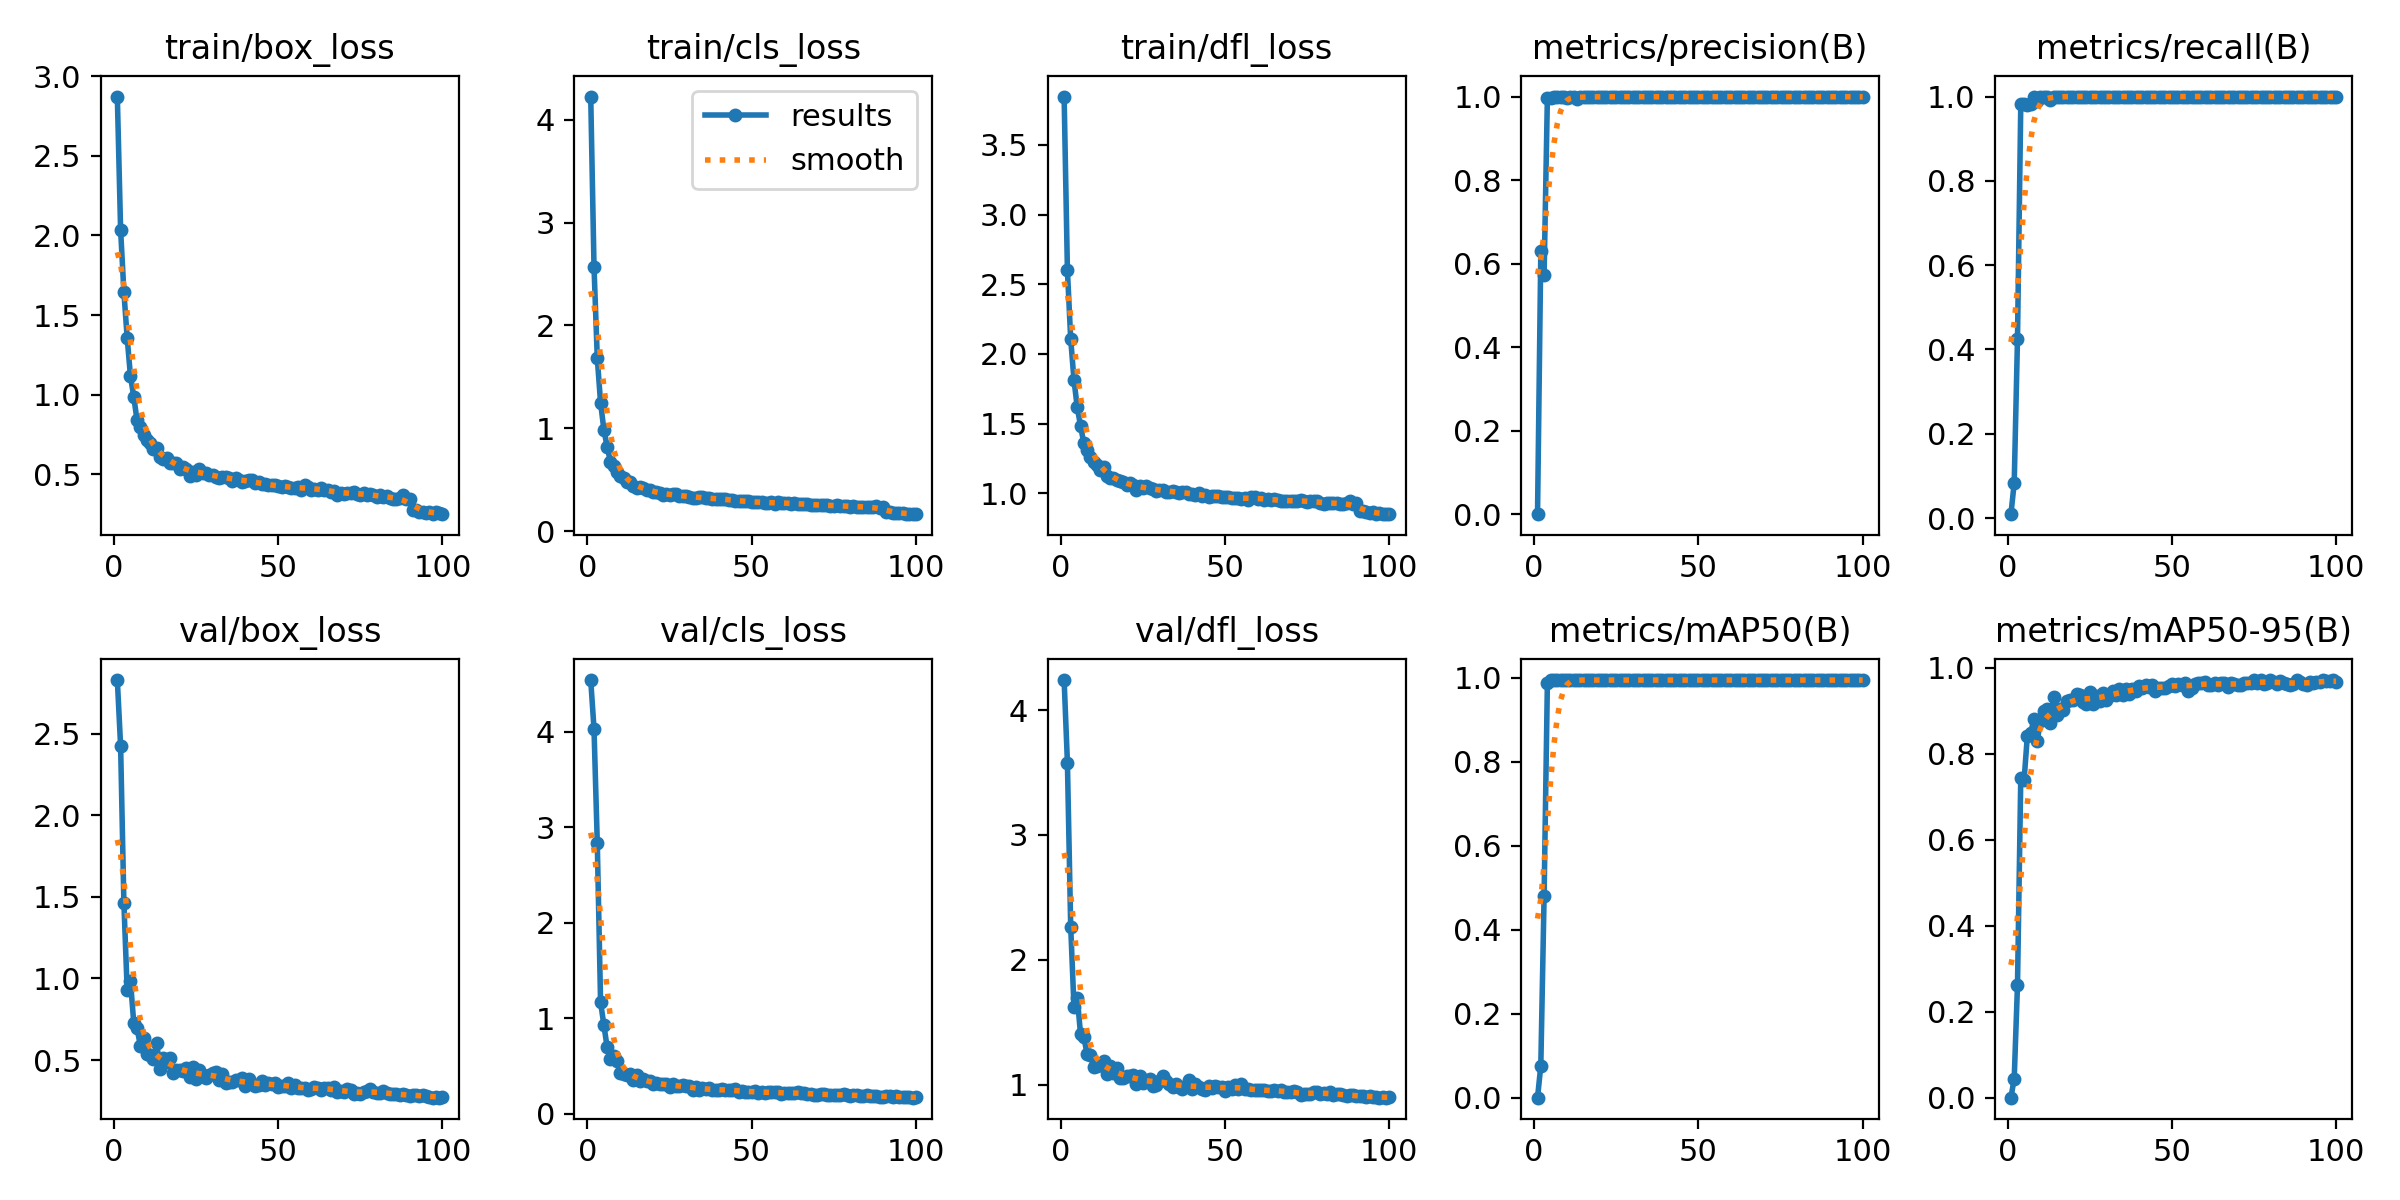

The table this chart was drawn from, first rows:
epoch, time, train/box_loss, train/cls_loss, train/dfl_loss, metrics/precision(B), metrics/recall(B), metrics/mAP50(B), metrics/mAP50-95(B), val/box_loss, val/cls_loss, val/dfl_loss, lr/pg0, lr/pg1, lr/pg2
1, 141.8, 2.872, 4.224, 3.846, 4e-05, 0.00926, 2e-05, 0, 2.829, 4.543, 4.24, 0.0006557, 0.0006557, 0.0006557
2, 274.9, 2.035, 2.569, 2.6, 0.629, 0.08333, 0.0763, 0.0445, 2.425, 4.032, 3.58, 0.001309, 0.001309, 0.001309
3, 406.2, 1.645, 1.68, 2.107, 0.5719, 0.4259, 0.4799, 0.2624, 1.462, 2.831, 2.267, 0.00195, 0.00195, 0.00195
4, 538.2, 1.356, 1.249, 1.812, 0.9975, 0.9815, 0.9878, 0.7444, 0.9286, 1.167, 1.624, 0.001941, 0.001941, 0.001941
5, 670.9, 1.117, 0.9893, 1.616, 0.9966, 0.9815, 0.9946, 0.7376, 0.9844, 0.9308, 1.698, 0.001921, 0.001921, 0.001921
6, 803.6, 0.987, 0.8204, 1.483, 1, 0.9796, 0.9949, 0.8414, 0.7283, 0.6945, 1.405, 0.001901, 0.001901, 0.001901
7, 936.9, 0.8396, 0.678, 1.359, 0.998, 0.9815, 0.9948, 0.8484, 0.6959, 0.573, 1.384, 0.001881, 0.001881, 0.001881
8, 1070, 0.7987, 0.639, 1.312, 0.9988, 1, 0.995, 0.8799, 0.5886, 0.6, 1.243, 0.001861, 0.001861, 0.001861
9, 1202, 0.7471, 0.5777, 1.258, 1, 0.9887, 0.995, 0.8296, 0.6356, 0.5473, 1.238, 0.001842, 0.001842, 0.001842
10, 1334, 0.7162, 0.5348, 1.222, 0.9976, 1, 0.995, 0.8764, 0.5371, 0.4316, 1.144, 0.001822, 0.001822, 0.001822
11, 1466, 0.6938, 0.5202, 1.202, 0.999, 1, 0.995, 0.8998, 0.5317, 0.4163, 1.149, 0.001802, 0.001802, 0.001802
12, 1598, 0.6569, 0.4801, 1.163, 0.9992, 1, 0.995, 0.9029, 0.5044, 0.4062, 1.161, 0.001782, 0.001782, 0.001782
13, 1731, 0.6645, 0.4757, 1.186, 0.994, 0.9907, 0.995, 0.8717, 0.6028, 0.4151, 1.192, 0.001762, 0.001762, 0.001762
14, 1863, 0.6116, 0.4378, 1.124, 0.9993, 1, 0.995, 0.9321, 0.4476, 0.3538, 1.087, 0.001743, 0.001743, 0.001743
15, 1996, 0.5987, 0.4235, 1.108, 0.9998, 1, 0.995, 0.8902, 0.5101, 0.4021, 1.151, 0.001723, 0.001723, 0.001723
16, 2128, 0.6052, 0.4272, 1.112, 0.9993, 1, 0.995, 0.9039, 0.4873, 0.3398, 1.097, 0.001703, 0.001703, 0.001703
17, 2260, 0.5706, 0.4226, 1.092, 0.9994, 1, 0.995, 0.9023, 0.5143, 0.3613, 1.131, 0.001683, 0.001683, 0.001683
18, 2392, 0.5718, 0.4032, 1.087, 0.9993, 1, 0.995, 0.9214, 0.4216, 0.3389, 1.052, 0.001663, 0.001663, 0.001663
19, 2525, 0.5695, 0.4033, 1.084, 0.9991, 1, 0.995, 0.9255, 0.44, 0.3383, 1.054, 0.001644, 0.001644, 0.001644
20, 2658, 0.5342, 0.3811, 1.056, 0.9996, 1, 0.995, 0.9253, 0.4398, 0.3145, 1.073, 0.001624, 0.001624, 0.001624
21, 2790, 0.5468, 0.3812, 1.07, 0.9992, 1, 0.995, 0.9397, 0.4316, 0.3244, 1.07, 0.001604, 0.001604, 0.001604
22, 2922, 0.5321, 0.3697, 1.059, 0.9996, 1, 0.995, 0.937, 0.4528, 0.3061, 1.076, 0.001584, 0.001584, 0.001584
23, 3054, 0.4916, 0.3513, 1.025, 0.9987, 1, 0.995, 0.9199, 0.3985, 0.314, 1.008, 0.001564, 0.001564, 0.001564
24, 3186, 0.5177, 0.36, 1.049, 0.9994, 1, 0.995, 0.9147, 0.4552, 0.3063, 1.073, 0.001545, 0.001545, 0.001545
25, 3318, 0.4969, 0.3554, 1.036, 0.9994, 1, 0.995, 0.9437, 0.3814, 0.2751, 1.013, 0.001525, 0.001525, 0.001525
26, 3449, 0.5312, 0.3635, 1.049, 0.9993, 1, 0.995, 0.9153, 0.4392, 0.3075, 1.033, 0.001505, 0.001505, 0.001505
27, 3580, 0.5102, 0.3592, 1.04, 0.9994, 1, 0.995, 0.9331, 0.4099, 0.292, 1.047, 0.001485, 0.001485, 0.001485
28, 3712, 0.5082, 0.3459, 1.028, 0.9996, 1, 0.995, 0.9231, 0.3881, 0.2884, 0.9903, 0.001465, 0.001465, 0.001465
29, 3844, 0.4972, 0.3421, 1.019, 0.9995, 1, 0.995, 0.9418, 0.4101, 0.296, 1.002, 0.001446, 0.001446, 0.001446
30, 3977, 0.4979, 0.3429, 1.026, 0.9992, 1, 0.995, 0.9242, 0.4214, 0.2895, 1.028, 0.001426, 0.001426, 0.001426
31, 4109, 0.4823, 0.3356, 1.02, 1, 0.9996, 0.995, 0.9335, 0.4284, 0.2883, 1.067, 0.001406, 0.001406, 0.001406
32, 4242, 0.4746, 0.328, 1.011, 0.9995, 1, 0.995, 0.9446, 0.3767, 0.2526, 1.027, 0.001386, 0.001386, 0.001386
33, 4373, 0.4821, 0.3288, 1.011, 0.9994, 1, 0.995, 0.9372, 0.4156, 0.2785, 1.008, 0.001366, 0.001366, 0.001366
34, 4505, 0.4849, 0.3358, 1.014, 0.9995, 1, 0.995, 0.9498, 0.3596, 0.249, 0.9847, 0.001347, 0.001347, 0.001347
35, 4638, 0.4774, 0.3321, 1.009, 0.9992, 1, 0.995, 0.9371, 0.3668, 0.2678, 1.003, 0.001327, 0.001327, 0.001327
36, 4769, 0.4602, 0.3225, 1.002, 0.9995, 1, 0.995, 0.9501, 0.3629, 0.2554, 0.9799, 0.001307, 0.001307, 0.001307
37, 4900, 0.4781, 0.323, 1.009, 0.9995, 1, 0.995, 0.9384, 0.3761, 0.2653, 0.9632, 0.001287, 0.001287, 0.001287
38, 5031, 0.4634, 0.3159, 1.007, 0.9993, 1, 0.995, 0.9493, 0.3767, 0.2483, 0.9903, 0.001267, 0.001267, 0.001267
39, 5163, 0.4538, 0.3096, 0.9932, 0.9995, 1, 0.995, 0.9448, 0.3894, 0.2449, 1.04, 0.001248, 0.001248, 0.001248
40, 5295, 0.4607, 0.3182, 0.9956, 0.9994, 1, 0.995, 0.9577, 0.3413, 0.2459, 0.9683, 0.001228, 0.001228, 0.001228
41, 5427, 0.4615, 0.3186, 0.9901, 0.9994, 1, 0.995, 0.9516, 0.3819, 0.2633, 1.002, 0.001208, 0.001208, 0.001208
42, 5559, 0.4652, 0.314, 1.002, 0.9995, 1, 0.995, 0.9595, 0.3529, 0.2485, 0.9833, 0.001188, 0.001188, 0.001188
43, 5690, 0.4433, 0.3042, 0.9766, 0.9993, 1, 0.995, 0.9545, 0.3401, 0.2449, 0.9651, 0.001168, 0.001168, 0.001168
44, 5822, 0.4511, 0.3078, 0.9865, 0.9995, 1, 0.995, 0.9591, 0.3448, 0.2443, 0.9606, 0.001149, 0.001149, 0.001149
45, 5954, 0.4363, 0.2997, 0.974, 0.9994, 1, 0.995, 0.9455, 0.3708, 0.2549, 0.993, 0.001129, 0.001129, 0.001129
46, 6086, 0.4383, 0.2927, 0.977, 0.9994, 1, 0.995, 0.9536, 0.3496, 0.2264, 0.9771, 0.001109, 0.001109, 0.001109
47, 6219, 0.4335, 0.2917, 0.9764, 0.9995, 1, 0.995, 0.9537, 0.3565, 0.2429, 0.9892, 0.001089, 0.001089, 0.001089
48, 6350, 0.4308, 0.2931, 0.981, 0.9994, 1, 0.995, 0.952, 0.3507, 0.2256, 0.982, 0.001069, 0.001069, 0.001069
49, 6482, 0.4328, 0.2934, 0.97, 0.9995, 1, 0.995, 0.9584, 0.3582, 0.2324, 0.9797, 0.00105, 0.00105, 0.00105
50, 6613, 0.4271, 0.287, 0.9733, 0.9994, 1, 0.995, 0.9618, 0.3339, 0.2322, 0.9515, 0.00103, 0.00103, 0.00103
51, 6745, 0.422, 0.2807, 0.9718, 0.9995, 1, 0.995, 0.9576, 0.3428, 0.2344, 0.9828, 0.00101, 0.00101, 0.00101
52, 6877, 0.4248, 0.2874, 0.9691, 0.9994, 1, 0.995, 0.9608, 0.3411, 0.2197, 0.9663, 0.0009902, 0.0009902, 0.0009902
53, 7008, 0.4222, 0.2816, 0.9639, 0.9995, 1, 0.995, 0.96, 0.3569, 0.2298, 0.9969, 0.0009704, 0.0009704, 0.0009704
54, 7140, 0.4123, 0.2751, 0.9651, 0.9995, 1, 0.995, 0.9635, 0.3316, 0.2184, 0.9697, 0.0009506, 0.0009506, 0.0009506
55, 7272, 0.415, 0.2793, 0.9579, 0.9995, 1, 0.995, 0.9456, 0.3494, 0.2255, 1.003, 0.0009308, 0.0009308, 0.0009308
56, 7403, 0.4188, 0.2808, 0.9653, 0.9994, 1, 0.995, 0.9523, 0.3286, 0.2261, 0.9639, 0.000911, 0.000911, 0.000911
57, 7535, 0.403, 0.2697, 0.9516, 0.9995, 1, 0.995, 0.9621, 0.3293, 0.2253, 0.9681, 0.0008912, 0.0008912, 0.0008912
58, 7667, 0.431, 0.2852, 0.9741, 0.9995, 1, 0.995, 0.964, 0.3277, 0.2237, 0.9557, 0.0008714, 0.0008714, 0.0008714
59, 7799, 0.4176, 0.2764, 0.9749, 0.9995, 1, 0.995, 0.9642, 0.3161, 0.2096, 0.9562, 0.0008516, 0.0008516, 0.0008516
60, 7930, 0.4016, 0.2733, 0.9567, 0.9994, 1, 0.995, 0.9658, 0.3253, 0.2167, 0.9542, 0.0008318, 0.0008318, 0.0008318
... 40 more rows
